Run: headless pygame with SDL's dummy video driver; simulated clock (each Clock.tick advances the game by its frame time, no real sleeping); random seed 0; keys injected as events and as key.get_pressed() state; no mouse input.
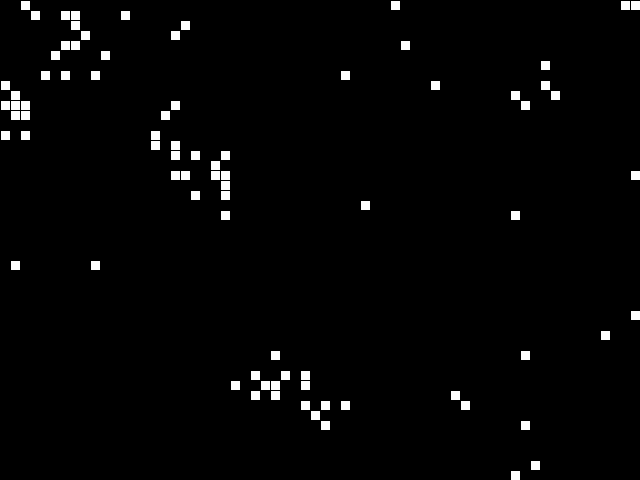
Frame 1 of 4 · flips 1–60 · no input
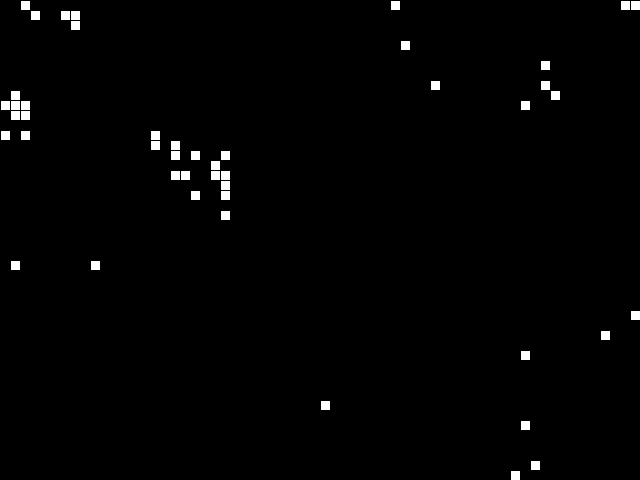
Frame 2 of 4 · flips 61–180 · tapped SPACE, RETURN · held RIGHT (→), D
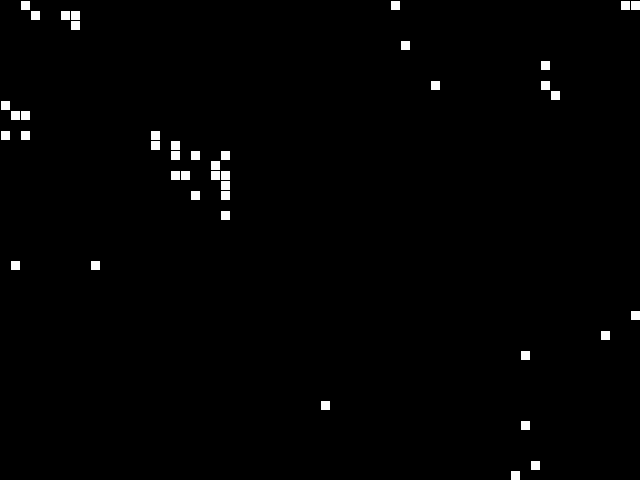
Frame 3 of 4 · flips 181–300 · held DOWN (↓), S
Frame 4 of 4 · flips 301–420 · held LEFT (←), A, UP (↑), W · screen unchanged from frame 3, image omitted

The pygame program that drew these frames:

import random
import typing as tp

import pygame
from pygame.locals import *

Cell = tp.Tuple[int, int]
Cells = tp.List[int]
Grid = tp.List[Cells]


class GameOfLife:
    def __init__(
        self, width: int = 640, height: int = 480, cell_size: int = 10, speed: int = 10
    ) -> None:
        self.width = width
        self.height = height
        self.cell_size = cell_size

        # Устанавливаем размер окна
        self.screen_size = width, height
        # Создание нового окна
        self.screen = pygame.display.set_mode(self.screen_size)

        # Вычисляем количество ячеек по вертикали и горизонтали
        self.cell_width = self.width // self.cell_size
        self.cell_height = self.height // self.cell_size

        # Скорость протекания игры
        self.speed = speed

    def draw_lines(self) -> None:
        """ Отрисовать сетку """
        for x in range(0, self.width, self.cell_size):
            pygame.draw.line(self.screen, pygame.Color("black"), (x, 0), (x, self.height))
        for y in range(0, self.height, self.cell_size):
            pygame.draw.line(self.screen, pygame.Color("black"), (0, y), (self.width, y))

    def run(self) -> None:
        """ Запустить игру """
        pygame.init()
        clock = pygame.time.Clock()
        pygame.display.set_caption("Game of Life")
        self.screen.fill(pygame.Color("white"))

        # Создание списка клеток
        self.grid = self.create_grid(randomize=True)

        running = True
        while running:
            for event in pygame.event.get():
                if event.type == QUIT:
                    running = False
            self.draw_lines()

            # Отрисовка списка клеток
            # Выполнение одного шага игры (обновление состояния ячеек)
            self.draw_grid()
            self.grid = self.get_next_generation()

            pygame.display.flip()
            clock.tick(self.speed)
        pygame.quit()

    def create_grid(self, randomize: bool = False) -> Grid:
        """
        Создание списка клеток.

        Клетка считается живой, если ее значение равно 1, в противном случае клетка
        считается мертвой, то есть, ее значение равно 0.

        Parameters
        ----------
        randomize : bool
            Если значение истина, то создается матрица, где каждая клетка может
            быть равновероятно живой или мертвой, иначе все клетки создаются мертвыми.

        Returns
        ----------
        out : Grid
            Матрица клеток размером `cell_height` х `cell_width`.
        """
        if randomize:
            return [
                [random.randint(0, 1) for _ in range(self.cell_width)]
                for _ in range(self.cell_height)
            ]
        return [
            [0 for _ in range(self.cell_width)]
            for _ in range(self.cell_height)
        ]

    def draw_grid(self) -> None:
        """
        Отрисовка списка клеток с закрашиванием их в соответствующе цвета.
        """
        for row in range(self.cell_height):
            for col in range(self.cell_width):
                if self.grid[row][col] == 1:
                    pygame.draw.rect(
                        self.screen,
                        pygame.Color("black"),
                        (
                            col * self.cell_size,
                            row * self.cell_size,
                            self.cell_size,
                            self.cell_size,
                        ),
                    )

    def get_neighbours(self, cell: Cell) -> Cells:
        """
        Вернуть список соседних клеток для клетки `cell`.

        Соседними считаются клетки по горизонтали, вертикали и диагоналям,
        то есть, во всех направлениях.

        Parameters
        ----------
        cell : Cell
            Клетка, для которой необходимо получить список соседей. Клетка
            представлена кортежем, содержащим ее координаты на игровом поле.

        Returns
        ----------
        out : Cells
            Список соседних клеток.
        """
        neighbours = []
        row, col = cell

        for dr in (-1, 0, 1):
            for dc in (-1, 0, 1):
                if dr == 0 and dc == 0:
                    continue

                r = row + dr
                c = col + dc

                if 0 <= r < self.cell_height and 0 <= c < self.cell_width:
                    neighbours.append(self.grid[r][c])

        return neighbours

    def get_next_generation(self) -> Grid:
        """
        Получить следующее поколение клеток.

        Returns
        ----------
        out : Grid
            Новое поколение клеток.
        """
        new_grid = self.create_grid()

        for row in range(self.cell_height):
            for col in range(self.cell_width):
                neighbours = self.get_neighbours((row, col))
                alive = sum(neighbours)

                if self.grid[row][col] == 1:
                    if alive in (2, 3):
                        new_grid[row][col] = 1
                else:
                    if alive == 3:
                        new_grid[row][col] = 1

        return new_grid

if __name__ == "__main__":
    game = GameOfLife(640, 480, 10, 10)
    game.run()
